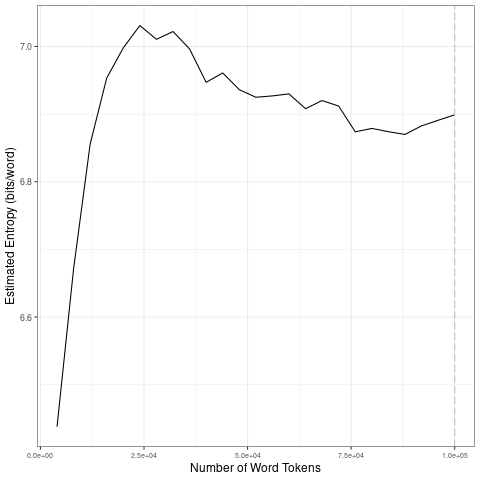

Source data for this figure (header and first rows):
file, entropy.Corpus.Size, entropy.Entropy, sd.Corpus.Size, sd.SD
data/2021_by_en/2021-01-14_tokens_1-gram…, 4000, 6.438, 20000, 0.2303
data/2021_by_en/2021-01-14_tokens_1-gram…, 8000, 6.671, 40000, 0.03304
data/2021_by_en/2021-01-14_tokens_1-gram…, 12000, 6.856, 60000, 0.01466
data/2021_by_en/2021-01-14_tokens_1-gram…, 16000, 6.953, 80000, 0.02081
data/2021_by_en/2021-01-14_tokens_1-gram…, 20000, 6.998, 1e+05, 0.01192
data/2021_by_en/2021-01-14_tokens_1-gram…, 24000, 7.031, 20000, 0.2303
data/2021_by_en/2021-01-14_tokens_1-gram…, 28000, 7.011, 40000, 0.03304
data/2021_by_en/2021-01-14_tokens_1-gram…, 32000, 7.022, 60000, 0.01466
data/2021_by_en/2021-01-14_tokens_1-gram…, 36000, 6.996, 80000, 0.02081
data/2021_by_en/2021-01-14_tokens_1-gram…, 40000, 6.947, 1e+05, 0.01192
data/2021_by_en/2021-01-14_tokens_1-gram…, 44000, 6.961, 20000, 0.2303
data/2021_by_en/2021-01-14_tokens_1-gram…, 48000, 6.936, 40000, 0.03304
data/2021_by_en/2021-01-14_tokens_1-gram…, 52000, 6.925, 60000, 0.01466
data/2021_by_en/2021-01-14_tokens_1-gram…, 56000, 6.927, 80000, 0.02081
data/2021_by_en/2021-01-14_tokens_1-gram…, 60000, 6.93, 1e+05, 0.01192
data/2021_by_en/2021-01-14_tokens_1-gram…, 64000, 6.908, 20000, 0.2303
data/2021_by_en/2021-01-14_tokens_1-gram…, 68000, 6.92, 40000, 0.03304
data/2021_by_en/2021-01-14_tokens_1-gram…, 72000, 6.912, 60000, 0.01466
data/2021_by_en/2021-01-14_tokens_1-gram…, 76000, 6.874, 80000, 0.02081
data/2021_by_en/2021-01-14_tokens_1-gram…, 80000, 6.879, 1e+05, 0.01192
data/2021_by_en/2021-01-14_tokens_1-gram…, 84000, 6.874, 20000, 0.2303
data/2021_by_en/2021-01-14_tokens_1-gram…, 88000, 6.87, 40000, 0.03304
data/2021_by_en/2021-01-14_tokens_1-gram…, 92000, 6.883, 60000, 0.01466
data/2021_by_en/2021-01-14_tokens_1-gram…, 96000, 6.891, 80000, 0.02081
data/2021_by_en/2021-01-14_tokens_1-gram…, 1e+05, 6.899, 1e+05, 0.01192
